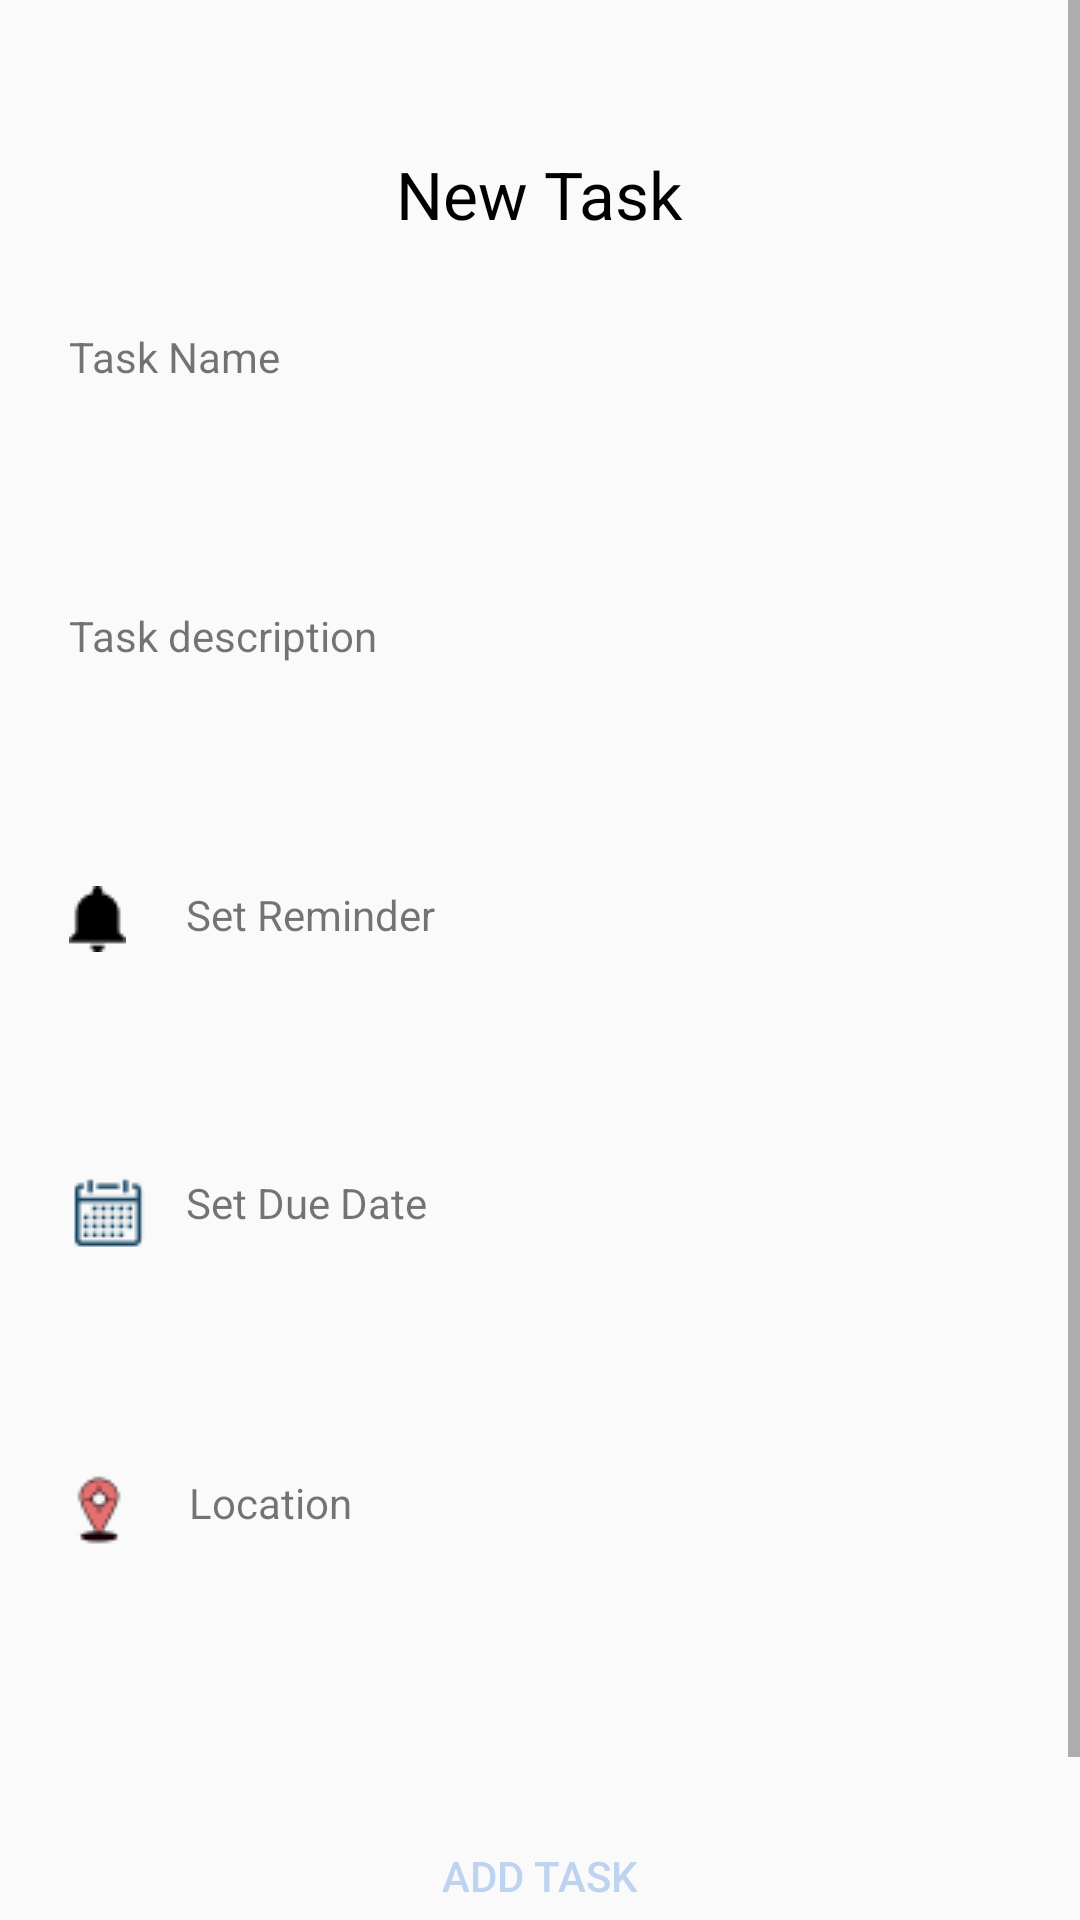

Reconstruct the res/layout file that produces this screen, plus the resources it refers to.
<!-- AndroidManifest.xml: application theme AppTheme -->
<!-- res/layout/fragment_create_task.xml -->
<?xml version="1.0" encoding="utf-8"?>
<ScrollView android:layout_height="match_parent"
    android:layout_width="match_parent"
    xmlns:tools="http://schemas.android.com/tools"
    xmlns:android="http://schemas.android.com/apk/res/android">

    <LinearLayout
        android:layout_width="match_parent"
        android:layout_height="match_parent"
        android:paddingLeft="20dp"
        android:paddingRight="20dp"
        android:paddingTop="30dp"
        android:paddingBottom="50dp"
        android:orientation="vertical">

        <TextView
            fontPath="fonts/nunito_extra_bold.ttf"
            android:layout_width="wrap_content"
            android:layout_height="wrap_content"
            android:layout_gravity="center_horizontal"
            android:layout_marginTop="20dp"
            android:text="New Task"
            android:textColor="@android:color/black"
            android:textSize="22sp"
            tools:ignore="MissingPrefix" />

        <TextView
            android:layout_marginLeft="3dp"
            fontPath="fonts/nunito_light.ttf"
            android:layout_width="wrap_content"
            android:layout_height="wrap_content"
            android:layout_marginTop="30dp"
            android:text="Task Name"
            tools:ignore="MissingPrefix" />

        <EditText
            android:textSize="14sp"
            fontPath="fonts/nunito_light.ttf"
            android:layout_width="match_parent"
            android:layout_height="wrap_content"
            android:layout_marginTop="5dp"
            android:singleLine="true"
            android:background="@drawable/btn_border"
            android:padding="10dp"
            android:id="@+id/addTaskTitle"
            tools:ignore="MissingPrefix" />

        <TextView
            android:layout_marginLeft="3dp"
            fontPath="fonts/nunito_light.ttf"
            android:layout_width="wrap_content"
            android:layout_height="wrap_content"
            android:layout_marginTop="30dp"
            android:text="Task description"
            tools:ignore="MissingPrefix" />

        <EditText
            android:textSize="14sp"
            fontPath="fonts/nunito_light.ttf"
            android:layout_width="match_parent"
            android:layout_height="wrap_content"
            android:layout_marginTop="5dp"
            android:singleLine="true"
            android:background="@drawable/btn_border"
            android:padding="10dp"
            android:id="@+id/addTaskDescription"
            tools:ignore="MissingPrefix" />

        <TextView
            android:drawableLeft="@drawable/image5"
            android:layout_marginLeft="3dp"
            android:drawablePadding="20dp"
            fontPath="fonts/nunito_light.ttf"
            android:layout_width="wrap_content"
            android:layout_height="wrap_content"
            android:layout_marginTop="30dp"
            android:text="Set Reminder"
            tools:ignore="MissingPrefix" />

        <EditText
            android:textSize="14sp"
            fontPath="fonts/nunito_light.ttf"
            android:layout_width="match_parent"
            android:layout_height="wrap_content"
            android:layout_marginTop="5dp"
            android:singleLine="true"
            android:background="@drawable/btn_border"
            android:padding="10dp"
            android:id="@+id/taskTime"
            tools:ignore="MissingPrefix" />

        <TextView
            fontPath="fonts/nunito_light.ttf"
            android:layout_width="wrap_content"
            android:layout_height="wrap_content"
            android:layout_marginTop="30dp"
            android:drawableLeft="@drawable/image6"
            android:drawablePadding="10dp"
            android:text="Set Due Date"
            tools:ignore="MissingPrefix" />

        <EditText
            android:textSize="14sp"
            fontPath="fonts/nunito_light.ttf"
            android:layout_width="match_parent"
            android:layout_height="wrap_content"
            android:layout_marginTop="5dp"
            android:singleLine="true"
            android:background="@drawable/btn_border"
            android:padding="10dp"
            android:id="@+id/taskDate"
            tools:ignore="MissingPrefix" />



        <TextView
            android:drawableLeft="@drawable/gps3"
            android:layout_marginLeft="3dp"
            android:drawablePadding="20dp"
            fontPath="fonts/nunito_light.ttf"
            android:layout_width="wrap_content"
            android:layout_height="wrap_content"
            android:layout_marginTop="30dp"
            android:text="Location"
            tools:ignore="MissingPrefix" />

        <EditText
            android:textSize="14sp"
            fontPath="fonts/nunito_light.ttf"
            android:layout_width="match_parent"
            android:layout_height="wrap_content"
            android:layout_marginTop="5dp"
            android:singleLine="true"
            android:background="@drawable/btn_border"
            android:padding="10dp"
            android:id="@+id/taskEvent"
            tools:ignore="MissingPrefix" />

        <Button
            android:layout_width="match_parent"
            android:layout_height="wrap_content"
            android:id="@+id/addTask"
            android:text="Add task"
            android:background="@drawable/btn_background"
            android:textColor="@color/blue"
            android:layout_marginTop="40dp" />

    </LinearLayout>
</ScrollView>
<!-- resources referenced by this layout -->
<resources>
  <color name="blue">#BED3F0</color>
  <!-- drawable gps3: png bitmap (drawable, 982 bytes) -->
  <!-- drawable image5: png bitmap (drawable, 310 bytes) -->
  <!-- drawable image6: png bitmap (drawable, 998 bytes) -->
  <style name="AppTheme" parent="Theme.AppCompat.Light">
          
          <item name="colorPrimary">#2B4B82</item>
          <item name="colorPrimaryDark">#2B4B82</item>
          <item name="colorAccent">@color/colorAccent</item>
          <item name="titleTextColor">@android:color/white</item>
      </style>
  <color name="colorAccent">#4885ED</color>
</resources>
